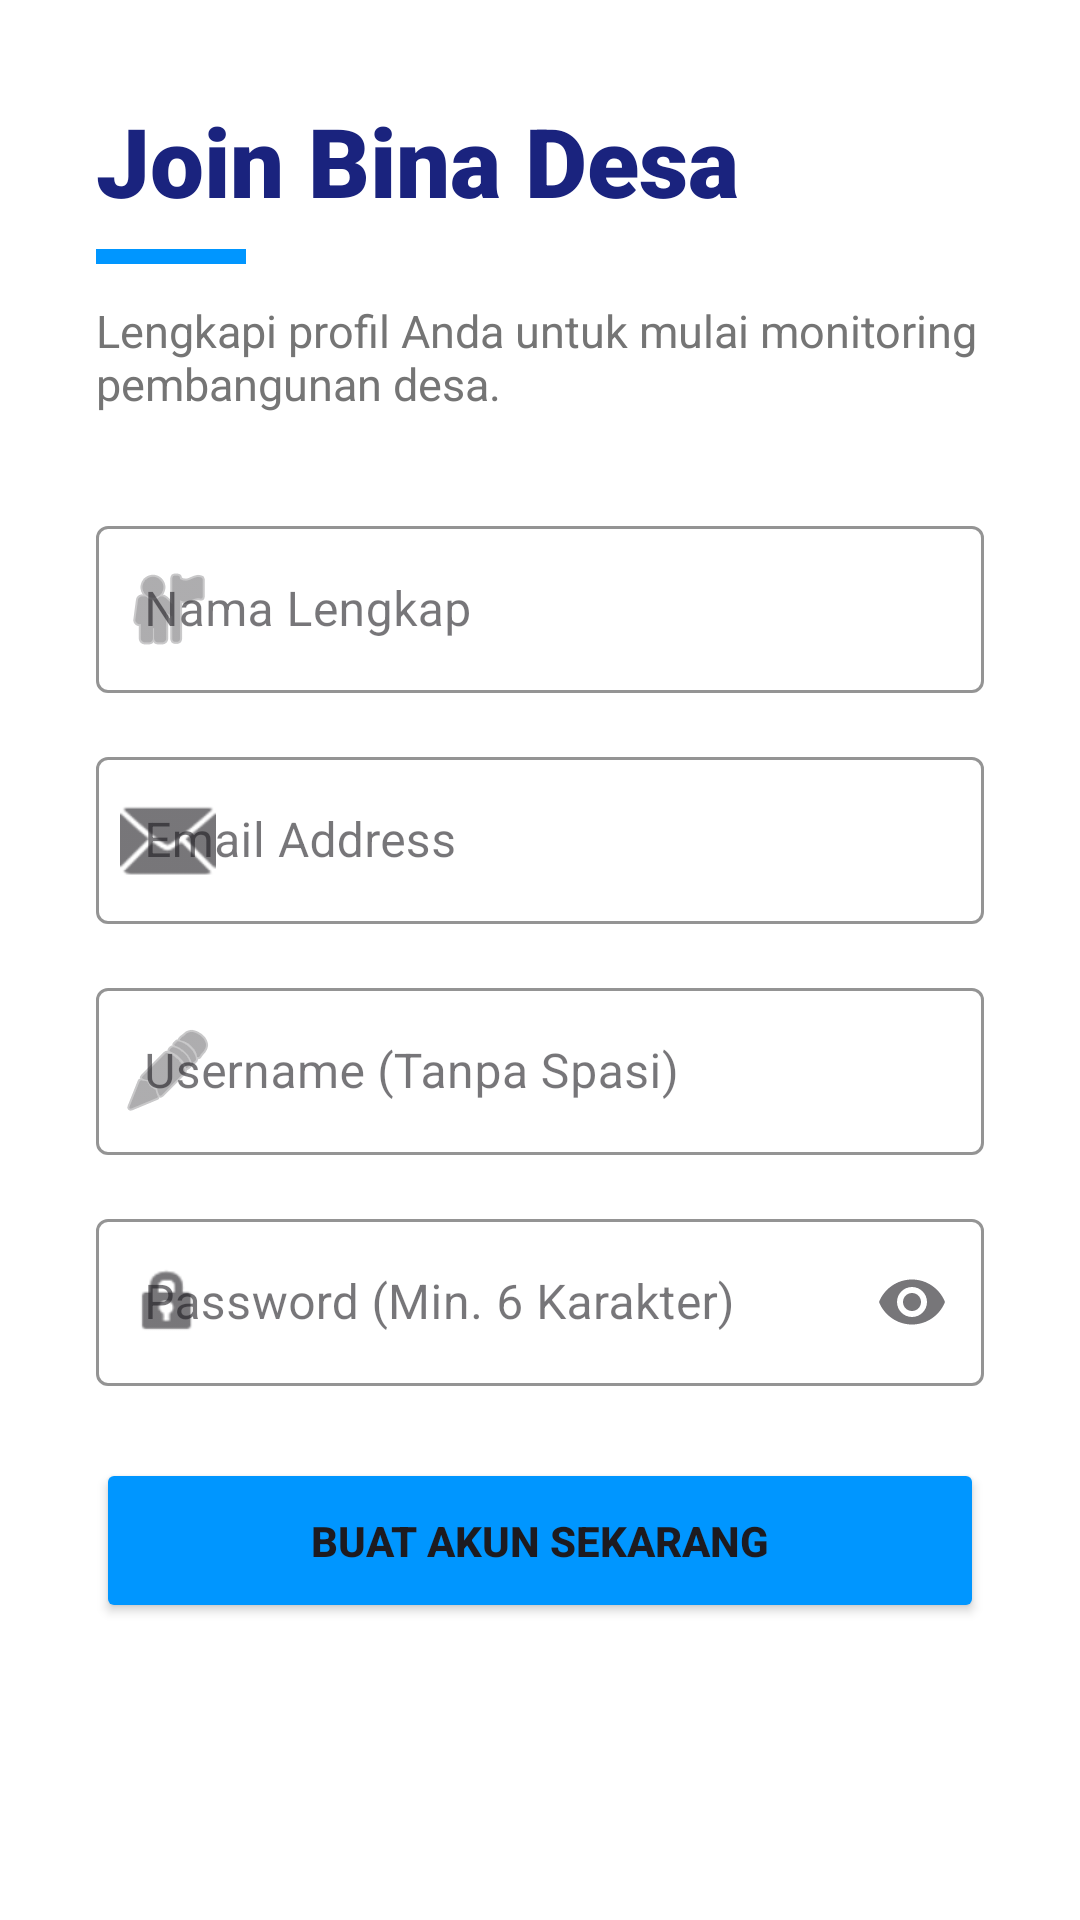

Here is an Android app screen rendered from its layout file. Give the layout XML and the strings, colors and styles it references.
<!-- AndroidManifest.xml: application theme Theme.Azracore -->
<!-- res/layout/activity_register.xml -->
<?xml version="1.0" encoding="utf-8"?>
<ScrollView xmlns:android="http://schemas.android.com/apk/res/android"
    xmlns:app="http://schemas.android.com/apk/res-auto"
    android:layout_width="match_parent"
    android:layout_height="match_parent"
    android:background="#FFFFFF">

    <LinearLayout
        android:layout_width="match_parent"
        android:layout_height="wrap_content"
        android:orientation="vertical"
        android:padding="32dp">

        <TextView
            android:layout_width="wrap_content"
            android:layout_height="wrap_content"
            android:text="Join Bina Desa"
            android:textSize="32sp"
            android:fontFamily="sans-serif-black"
            android:textColor="#1A237E" />

        <View
            android:layout_width="50dp"
            android:layout_height="5dp"
            android:layout_marginTop="8dp"
            android:background="#0096FF" />

        <TextView
            android:layout_width="wrap_content"
            android:layout_height="wrap_content"
            android:layout_marginTop="12dp"
            android:text="Lengkapi profil Anda untuk mulai monitoring pembangunan desa."
            android:textColor="#757575"
            android:textSize="15sp" />

        <LinearLayout
            android:layout_width="match_parent"
            android:layout_height="wrap_content"
            android:orientation="vertical"
            android:layout_marginTop="32dp">

            <com.google.android.material.textfield.TextInputLayout
                style="@style/Widget.MaterialComponents.TextInputLayout.OutlinedBox"
                android:layout_width="match_parent"
                android:layout_height="wrap_content"
                android:layout_marginBottom="16dp"
                android:hint="Nama Lengkap"
                app:startIconDrawable="@android:drawable/ic_menu_myplaces"
                app:boxStrokeColor="#1A237E"
                app:hintTextColor="#1A237E">
                <com.google.android.material.textfield.TextInputEditText
                    android:id="@+id/etFullName"
                    android:layout_width="match_parent"
                    android:layout_height="wrap_content"
                    android:inputType="textPersonName" />
            </com.google.android.material.textfield.TextInputLayout>

            <com.google.android.material.textfield.TextInputLayout
                style="@style/Widget.MaterialComponents.TextInputLayout.OutlinedBox"
                android:layout_width="match_parent"
                android:layout_height="wrap_content"
                android:layout_marginBottom="16dp"
                android:hint="Email Address"
                app:startIconDrawable="@android:drawable/ic_dialog_email"
                app:boxStrokeColor="#E0E0E0"
                app:hintTextColor="#757575">
                <com.google.android.material.textfield.TextInputEditText
                    android:id="@+id/etEmailRegister"
                    android:layout_width="match_parent"
                    android:layout_height="wrap_content"
                    android:inputType="textEmailAddress"
                    android:focusable="false"
                    android:textColor="#9E9E9E" />
            </com.google.android.material.textfield.TextInputLayout>

            <com.google.android.material.textfield.TextInputLayout
                style="@style/Widget.MaterialComponents.TextInputLayout.OutlinedBox"
                android:layout_width="match_parent"
                android:layout_height="wrap_content"
                android:layout_marginBottom="16dp"
                android:hint="Username (Tanpa Spasi)"
                app:startIconDrawable="@android:drawable/ic_menu_edit"
                app:boxStrokeColor="#1A237E"
                app:hintTextColor="#1A237E">
                <com.google.android.material.textfield.TextInputEditText
                    android:id="@+id/etUsername"
                    android:layout_width="match_parent"
                    android:layout_height="wrap_content"
                    android:inputType="text" />
            </com.google.android.material.textfield.TextInputLayout>

            <com.google.android.material.textfield.TextInputLayout
                style="@style/Widget.MaterialComponents.TextInputLayout.OutlinedBox"
                android:layout_width="match_parent"
                android:layout_height="wrap_content"
                android:layout_marginBottom="24dp"
                android:hint="Password (Min. 6 Karakter)"
                app:startIconDrawable="@android:drawable/ic_lock_idle_lock"
                app:endIconMode="password_toggle"
                app:boxStrokeColor="#1A237E"
                app:hintTextColor="#1A237E">
                <com.google.android.material.textfield.TextInputEditText
                    android:id="@+id/etPasswordRegister"
                    android:layout_width="match_parent"
                    android:layout_height="wrap_content"
                    android:inputType="textPassword" />
            </com.google.android.material.textfield.TextInputLayout>

            <Button
                android:id="@+id/btnSubmitRegister"
                android:layout_width="match_parent"
                android:layout_height="55dp"
                android:text="BUAT AKUN SEKARANG"
                android:backgroundTint="#0096FF"
                android:textStyle="bold"
                app:cornerRadius="12dp" />

        </LinearLayout>

    </LinearLayout>
</ScrollView>
<!-- resources referenced by this layout -->
<resources>
  <style name="Theme.Azracore" parent="Base.Theme.Azracore" />
  <style name="Base.Theme.Azracore" parent="Theme.Material3.DayNight.NoActionBar">
          
          
      </style>
</resources>
